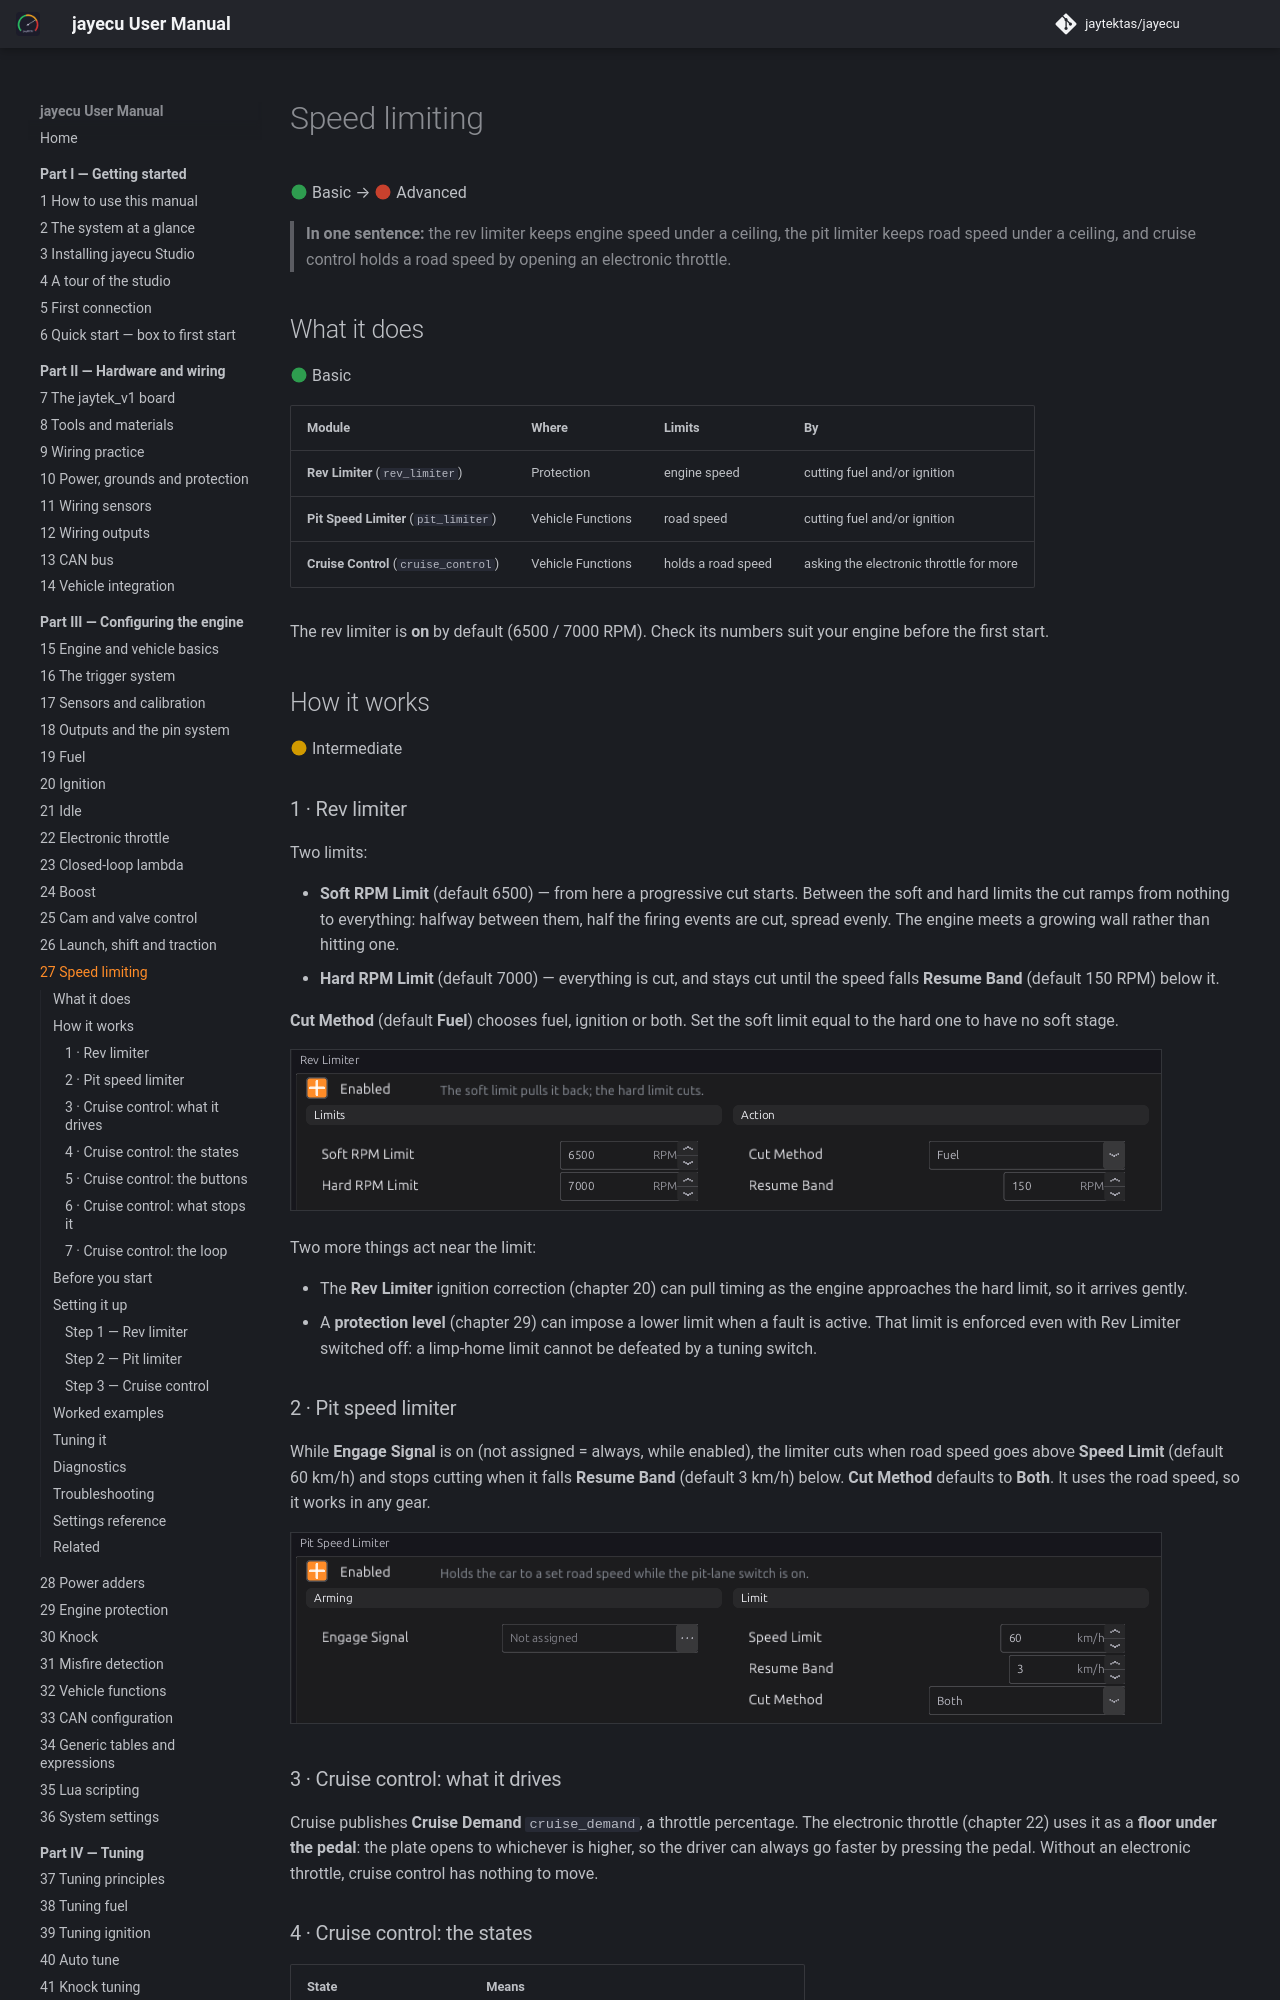

repository: jaytektas/jayecu · page: part3/27-speed-limiting.html · generator: mkdocs

# Speed limiting

:material-circle:{ .level-basic } Basic → :material-circle:{ .level-advanced } Advanced

> **In one sentence:** the rev limiter keeps engine speed under a ceiling, the pit limiter keeps road
> speed under a ceiling, and cruise control holds a road speed by opening an electronic throttle.

## What it does

:material-circle:{ .level-basic } Basic

| Module | Where | Limits | By |
|---|---|---|---|
| **Rev Limiter** (`rev_limiter`) | Protection | engine speed | cutting fuel and/or ignition |
| **Pit Speed Limiter** (`pit_limiter`) | Vehicle Functions | road speed | cutting fuel and/or ignition |
| **Cruise Control** (`cruise_control`) | Vehicle Functions | holds a road speed | asking the electronic throttle for more |

The rev limiter is **on** by default (6500 / 7000 RPM). Check its numbers suit your engine before
the first start.

## How it works

:material-circle:{ .level-intermediate } Intermediate
